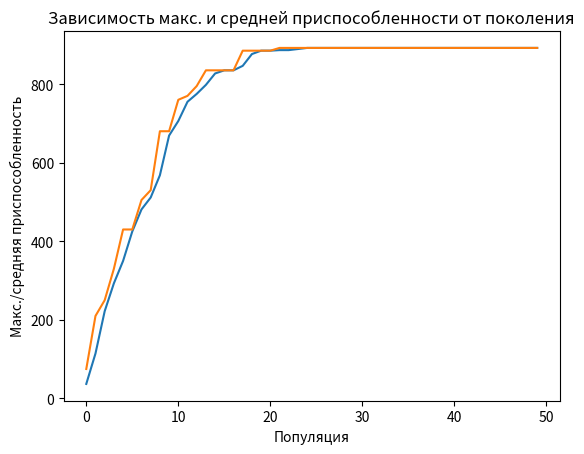

The script that saved this image:
from copy import deepcopy

import matplotlib.pyplot as plt
import numpy as np


class Individual():
    def __init__(self, number_of_items):
        self.gene = np.zeros(number_of_items)
        self.fitness = 0

    def update_fitness(self, weights, values, max_capacity):
        if np.sum(self.gene*weights) > max_capacity:
            self.fitness = 0
        else:
            self.fitness = np.sum(self.gene*values)

    def __lt__(self, other):
        return self.fitness > other.fitness

    def __str__(self):
        return str(self.gene)


class KnapsackProblemSolver():
    def __init__(self, weights, values, labels, max_capacity,
                 population_size=10,
                 selection_size=5,
                 mutation_probality=0.5):
        self.number_of_items = len(weights)
        self.weights = weights
        self.values = values
        self.labels = labels
        self.max_capacity = max_capacity
        self.population_size = population_size
        self.selection_size = selection_size
        self.mutation_probality = mutation_probality
        self.population: list[Individual] = None
        self.solutions = []

    def run(self, max_iters=1000):
        self.population = self.generate_initial_population()
        for _ in range(max_iters):
            self.mutation()
            self.selection()
            self.save_solution()

        return self.population[0]

    def generate_initial_population(self):
        population = [Individual(self.number_of_items)
                      for _ in range(self.population_size)]
        return population

    def selection(self):
        self.population.sort()
        self.population = self.population[:self.selection_size]
        for i in range(self.population_size - self.selection_size):
            self.population.append(deepcopy(self.population[i]))

    def mutation(self):
        for i in range(self.population_size):
            if np.random.random() <= self.mutation_probality:
                individual = self.population[i]
                j = np.random.randint(0, self.number_of_items)
                gene = individual.gene
                gene[j] = np.random.randint(0, 2)
                individual.update_fitness(self.weights,
                                          self.values,
                                          self.max_capacity)

    def save_solution(self):
        population_max_fitness = self.population[0].fitness
        fitness_list = list(map(lambda g: g.fitness, self.population))
        population_avg_fitness = np.average(fitness_list)
        self.solutions.append((population_avg_fitness,
                               population_max_fitness))

    def print_individual_info(self, individual: Individual):
        info = str()
        sum_c = 0
        sum_w = 0
        for g, label, w, c in zip(individual.gene,
                                  self.labels,
                                  self.weights,
                                  self.values):
            if g:
                info += f'{label}: w={w}, c={c}\n'
                sum_c += c
                sum_w += w

        info += f'Суммарная ценность: {sum_c}\n'
        info += f'Суммарный вес: {sum_w}\n'
        print(info)


def main():
    np.random.seed(1)
    values = [150, 35, 200, 160, 60, 45, 60, 40, 30, 10, 70, 30,
              15, 10, 40, 70, 75, 80, 7, 12, 50, 10]
    weights = [9, 13, 153, 50, 15, 68, 27, 39, 23, 52, 11, 32,
               24, 48, 73, 42, 43, 22, 7, 18, 4, 30]
    labels = ['Карта', 'Компас', 'Вода', 'Сэндвич', 'Глюкоза',
              'Кружка', 'Банан', 'Яблоко', 'Сыр', 'Пиво',
              'Кремот загара', 'Камера', 'Футболка', 'Брюки',
              'Зонтик', 'Непромокаемые штаны', 'Непромокаемый плащ',
              'Бумажник', 'Солнечны еочки', 'Полотенце', 'Носки', 'Книга']
    max_capacity = 400
    population_size = 20
    selection_size = 5
    mutation_probality = 0.6
    solver = KnapsackProblemSolver(weights, values, labels, max_capacity,
                                   population_size=population_size,
                                   selection_size=selection_size,
                                   mutation_probality=mutation_probality)
    solution = solver.run(50)
    solver.print_individual_info(solution)

    plt.plot(solver.solutions)
    plt.title('Зависимость макс. и средней приспособленности от поколения')
    plt.ylabel('Макс./средняя приспособленность')
    plt.xlabel('Популяция')
    plt.show()


if __name__ == '__main__':
    main()
